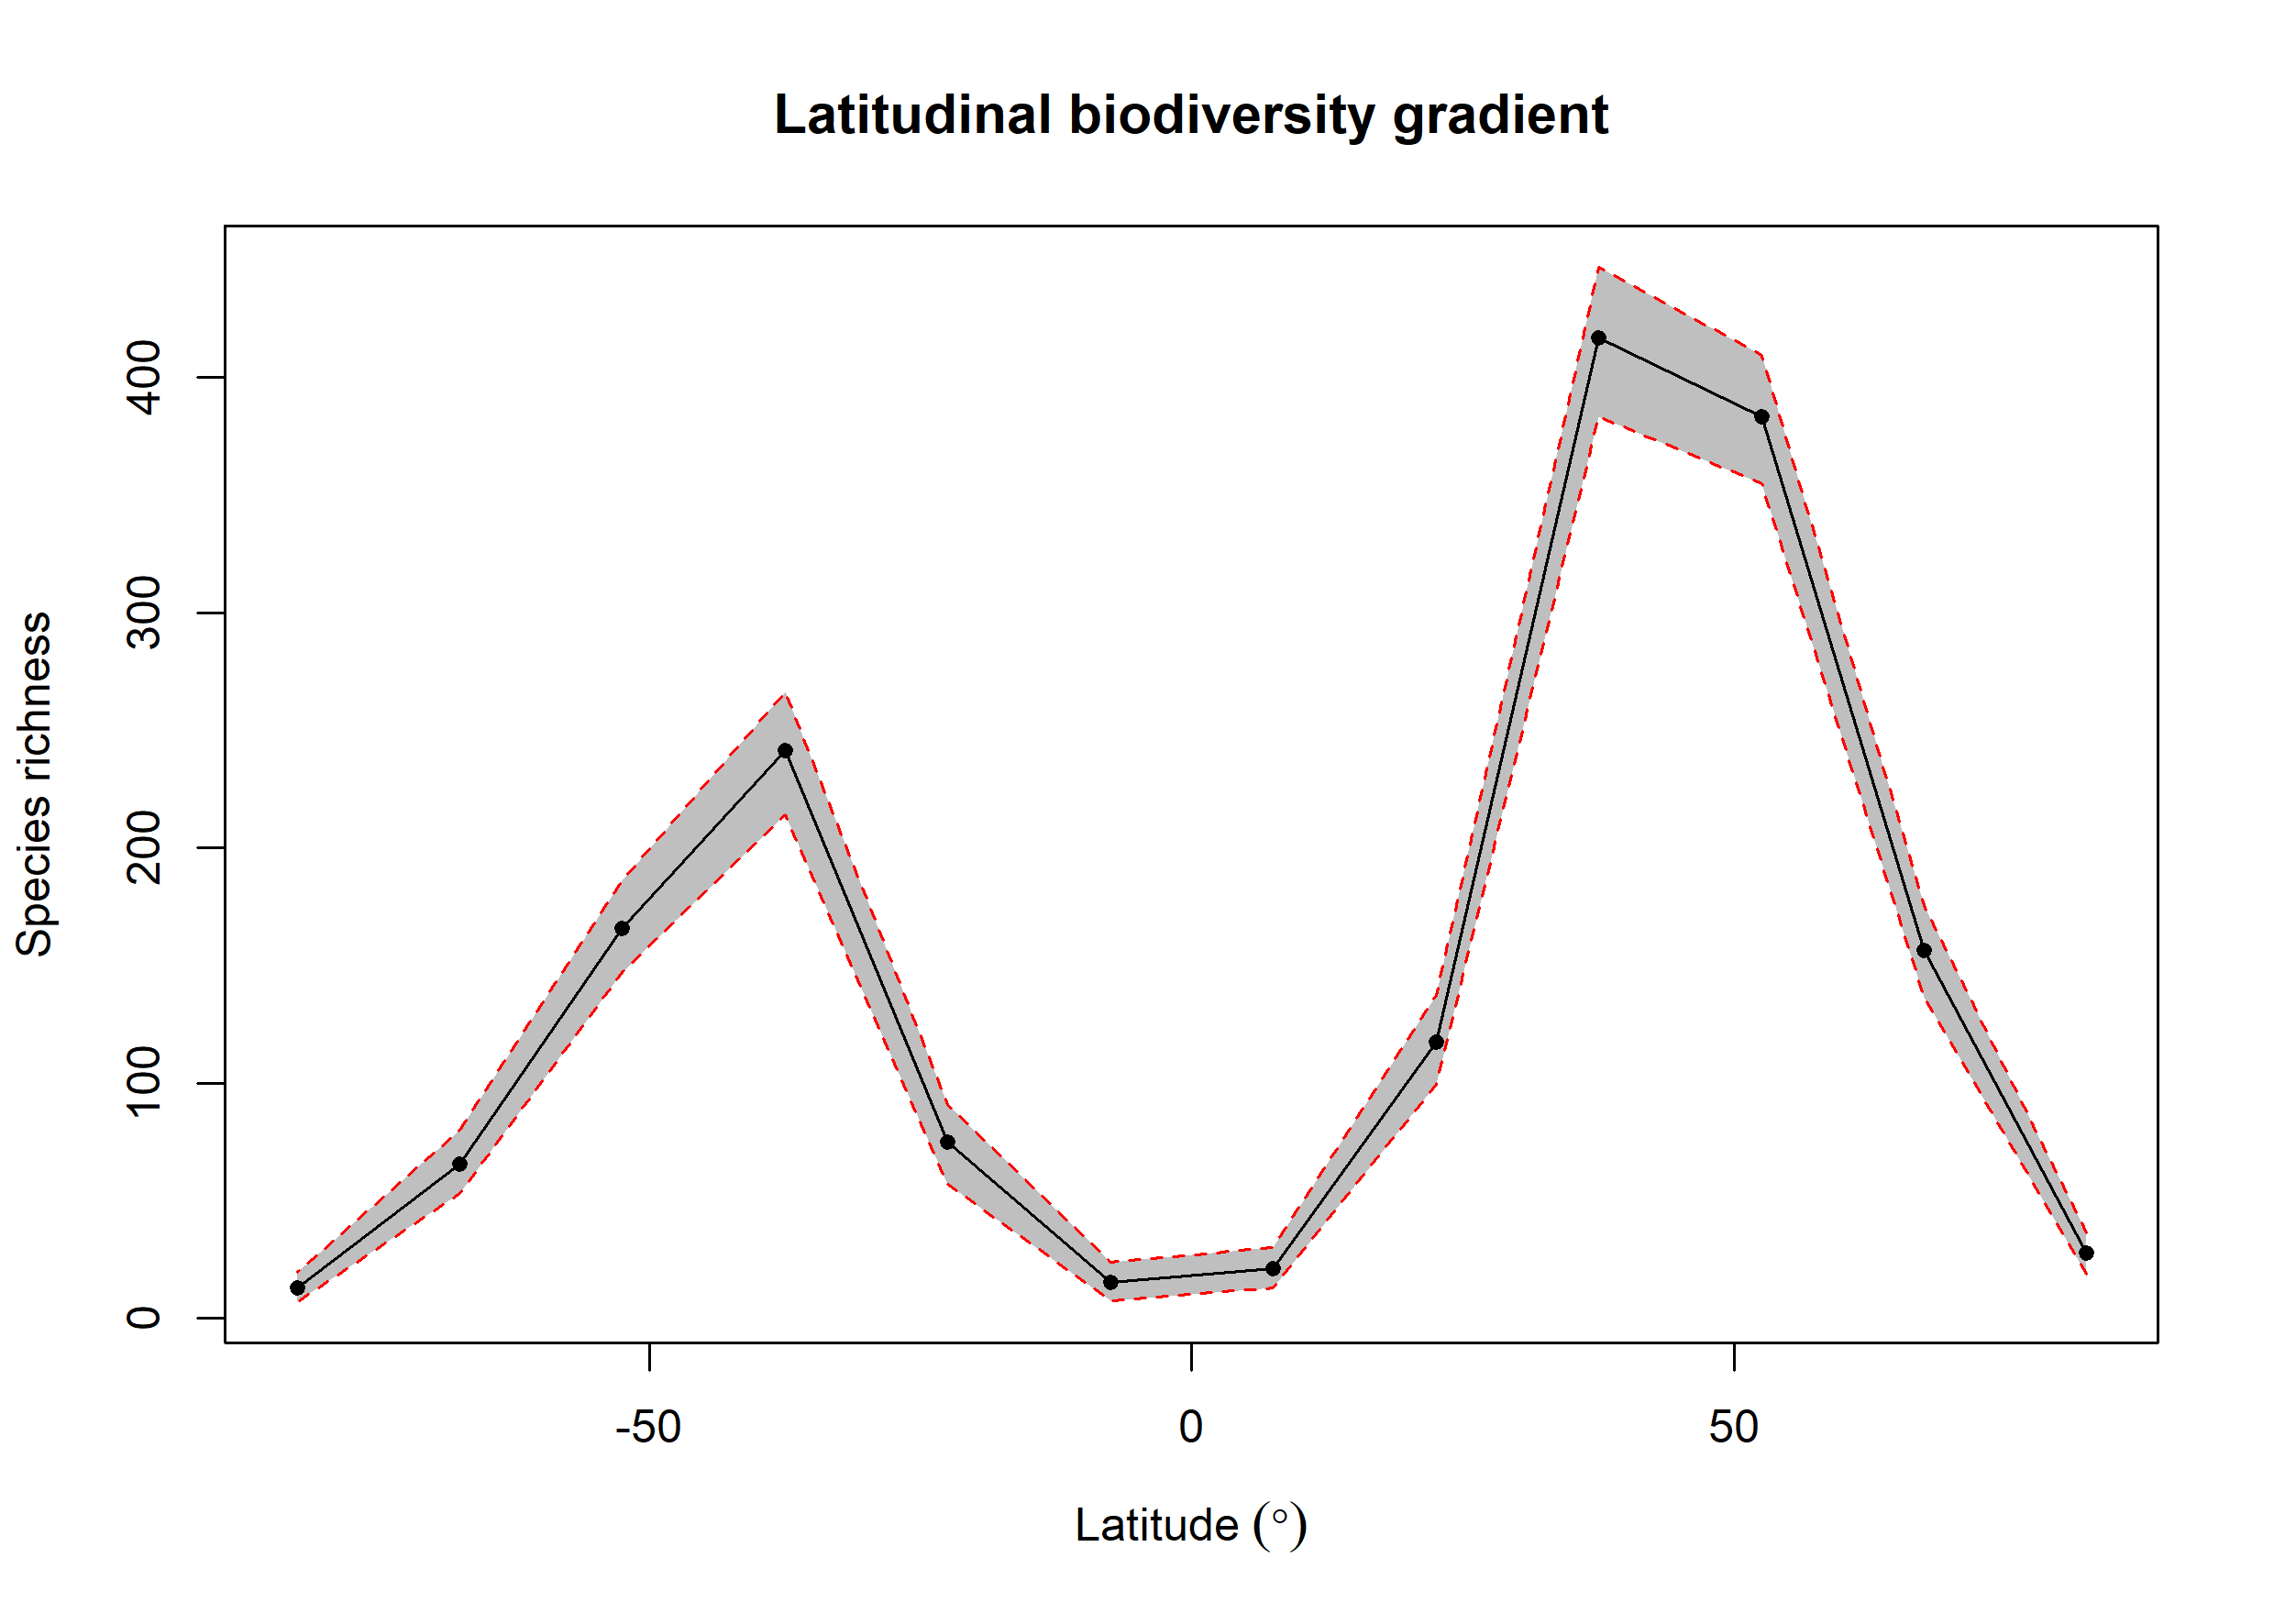

Data behind this chart, as committed beside it:
bin, max, min, mid, hemisphere, mean_richness, CI.Lower, CI.Upper
1, 90, 75, 82.5, N, 27.85, 18.95, 36.52
2, 75, 60, 67.5, N, 156.5, 136.4, 175.6
3, 60, 45, 52.5, N, 383.3, 355, 409.6
4, 45, 30, 37.5, N, 416.9, 383.5, 447.1
5, 30, 15, 22.5, N, 117.5, 99.42, 137.5
6, 15, 0, 7.5, N, 21.35, 13, 30
7, 0, -15, -7.5, S, 15.26, 7.475, 24
8, -15, -30, -22.5, S, 74.86, 56.95, 91.05
9, -30, -45, -37.5, S, 241.6, 214, 266.5
10, -45, -60, -52.5, S, 165.8, 147, 186.1
11, -60, -75, -67.5, S, 65.6, 53, 80.05
12, -75, -90, -82.5, S, 13.1, 7, 19.52
